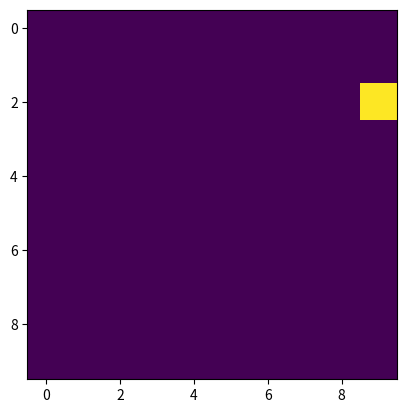

This figure's Python source:
from enum import Enum, auto

import matplotlib.pyplot as plt
import numpy as np
import random


class DotActions(Enum):
    NONE = auto()
    DOWN = auto()
    RIGHT = auto()
    UP = auto()
    LEFT = auto()


class MovingDot(object):

    def __init__(self, width, height):
        self.center_x = width // 2
        self.center_y = height // 2
        self.width = width
        self.height = height
        self.x = random.randrange(0, width)
        self.y = random.randrange(0, height)

    def step(self, action: DotActions) -> (int, bool):
        """
        Do an action and return the reward
        Args:
            action: The DotAction to take on the world

        Returns:
            The reward for the action and whether the episode is done
        """
        old_x = self.x
        old_y = self.y

        if action is DotActions.DOWN:
            self.y += 1
        elif action is DotActions.UP:
            self.y -= 1
        elif action is DotActions.LEFT:
            self.x -= 1
        elif action is DotActions.RIGHT:
            self.x += 1

        self.x = max(0, min(self.width - 1, self.x))
        self.y = max(0, min(self.height - 1, self.y))

        before_distance = abs(self.center_x - old_x) + abs(self.center_y - old_y)
        after_distance = abs(self.center_x - self.x) + abs(self.center_y - self.y)

        return (before_distance - after_distance, self.x == self.center_x and self.y == self.center_y)

    def get_world(self):
        world = np.zeros((self.height, self.width))
        world[self.y][self.x] = 1.0
        return world


if __name__ == "__main__":
    dot = MovingDot(10, 10)
    for i in range(10):
        print(dot.step(DotActions.RIGHT))
        print(dot.get_world())

        world = dot.get_world()
        plt.imshow(world)
        plt.show()

